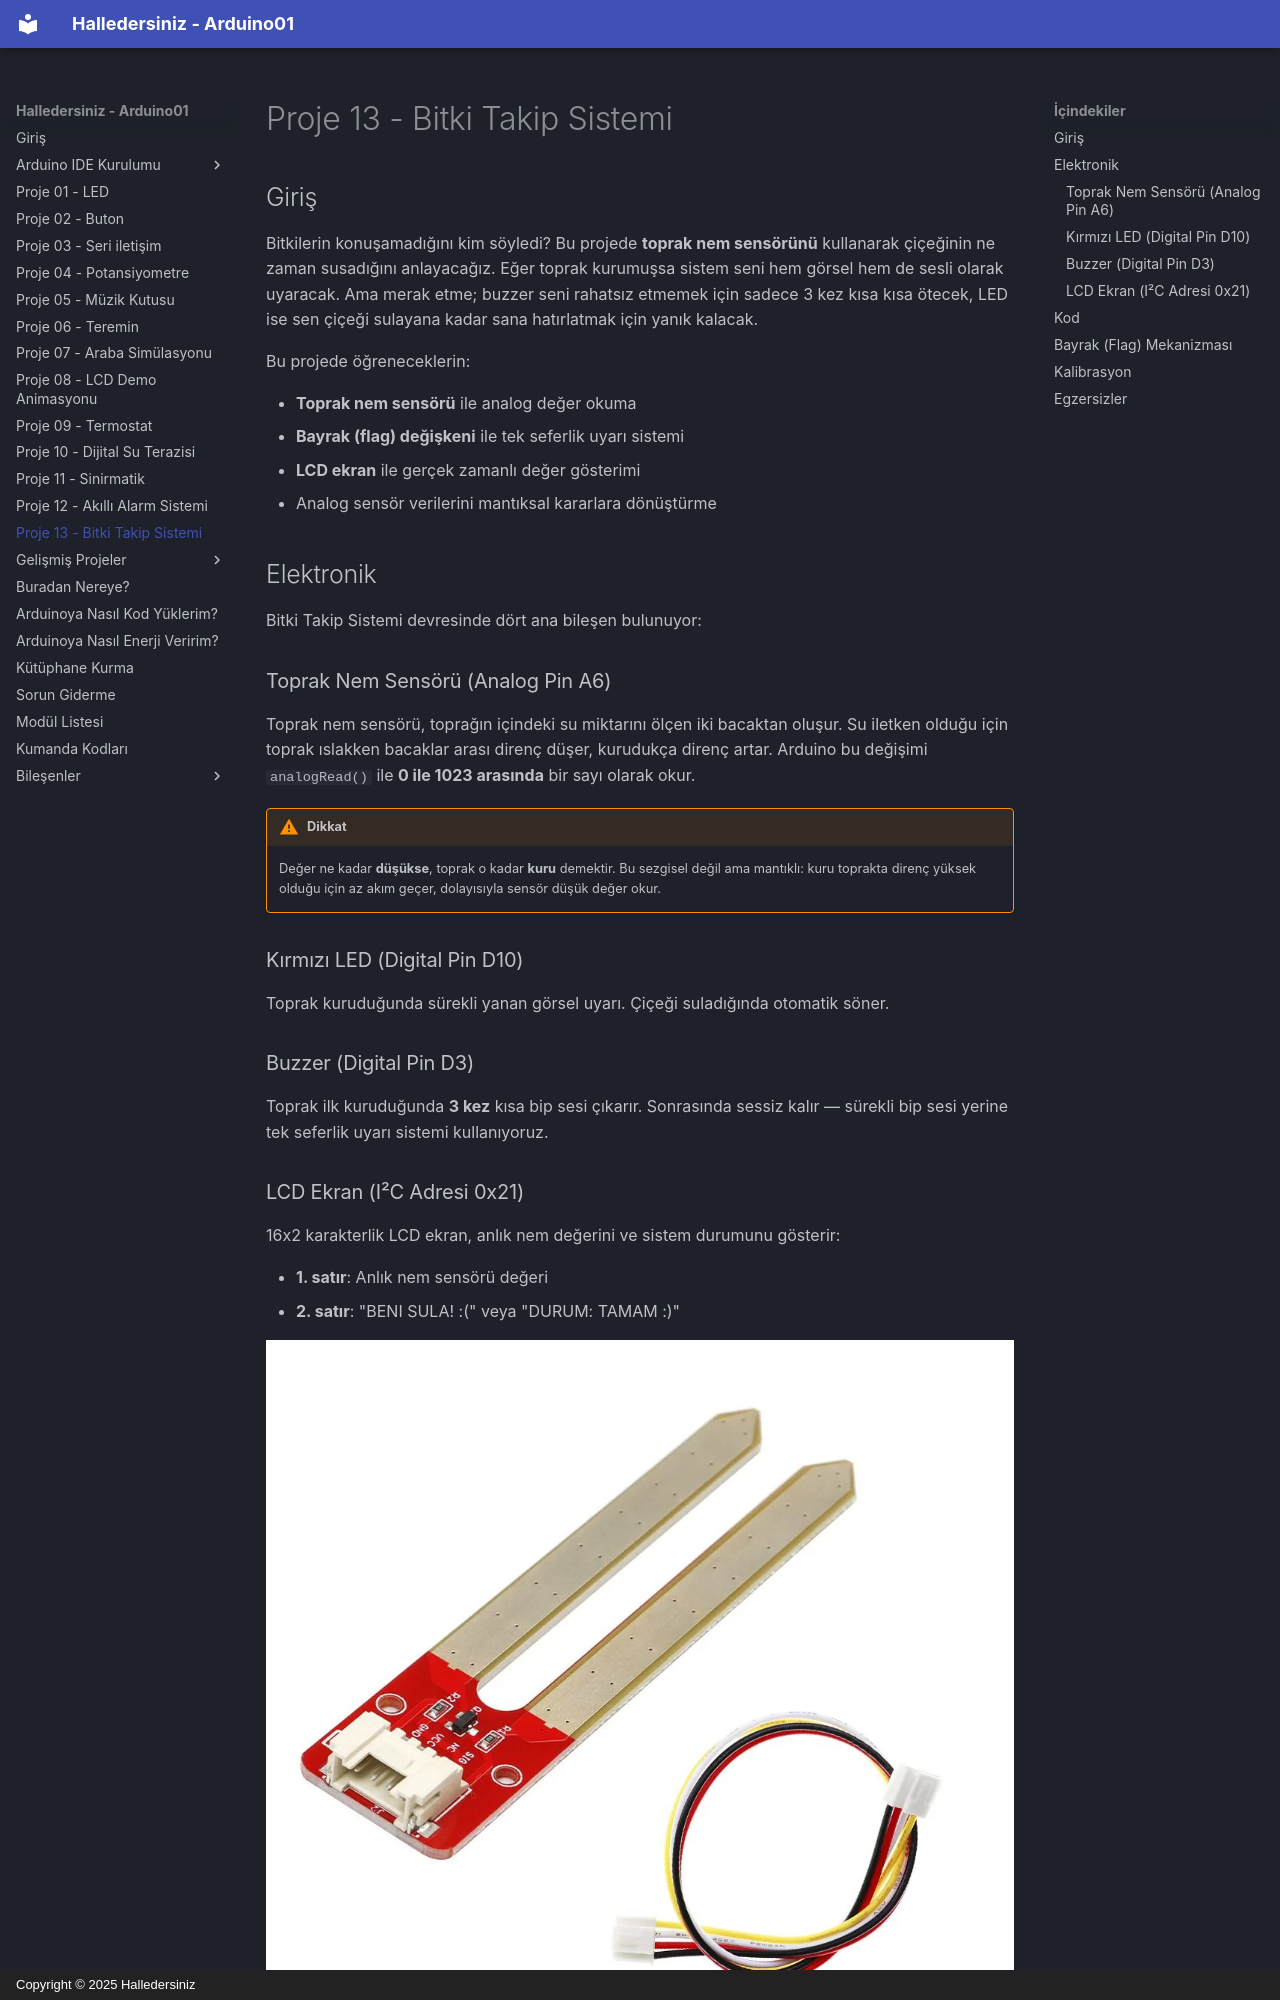

repository: cemkod/hallederiz_arduino01_docs · page: 13-bitki-takip-sistemi/index.html · generator: mkdocs · copyright: Copyright © 2025 Halledersiniz

# Proje 13 - Bitki Takip Sistemi

## Giriş

Bitkilerin konuşamadığını kim söyledi? Bu projede **toprak nem sensörünü** kullanarak çiçeğinin ne zaman susadığını anlayacağız. Eğer toprak kurumuşsa sistem seni hem görsel hem de sesli olarak uyaracak. Ama merak etme; buzzer seni rahatsız etmemek için sadece 3 kez kısa kısa ötecek, LED ise sen çiçeği sulayana kadar sana hatırlatmak için yanık kalacak.

Bu projede öğreneceklerin:

- **Toprak nem sensörü** ile analog değer okuma
- **Bayrak (flag) değişkeni** ile tek seferlik uyarı sistemi
- **LCD ekran** ile gerçek zamanlı değer gösterimi
- Analog sensör verilerini mantıksal kararlara dönüştürme

## Elektronik

Bitki Takip Sistemi devresinde dört ana bileşen bulunuyor:

### Toprak Nem Sensörü (Analog Pin A6)

Toprak nem sensörü, toprağın içindeki su miktarını ölçen iki bacaktan oluşur. Su iletken olduğu için toprak ıslakken bacaklar arası direnç düşer, kurudukça direnç artar. Arduino bu değişimi `analogRead()` ile **0 ile 1023 arasında** bir sayı olarak okur.

!!! warning "Dikkat"
    Değer ne kadar **düşükse**, toprak o kadar **kuru** demektir. Bu sezgisel değil ama mantıklı: kuru toprakta direnç yüksek olduğu için az akım geçer, dolayısıyla sensör düşük değer okur.

### Kırmızı LED (Digital Pin D10)

Toprak kuruduğunda sürekli yanan görsel uyarı. Çiçeği suladığında otomatik söner.

### Buzzer (Digital Pin D3)

Toprak ilk kuruduğunda **3 kez** kısa bip sesi çıkarır. Sonrasında sessiz kalır — sürekli bip sesi yerine tek seferlik uyarı sistemi kullanıyoruz.

### LCD Ekran (I²C Adresi 0x21)

16x2 karakterlik LCD ekran, anlık nem değerini ve sistem durumunu gösterir:

- **1. satır**: Anlık nem sensörü değeri
- **2. satır**: "BENI SULA! :(" veya "DURUM: TAMAM :)"

![Toprak Nem Sensörü](images/toprak-nem-sensoru.webp)

![Toprak Nem Sensörü Kullanım](images/toprak-nem-sensoru-kullanim.jpg)
